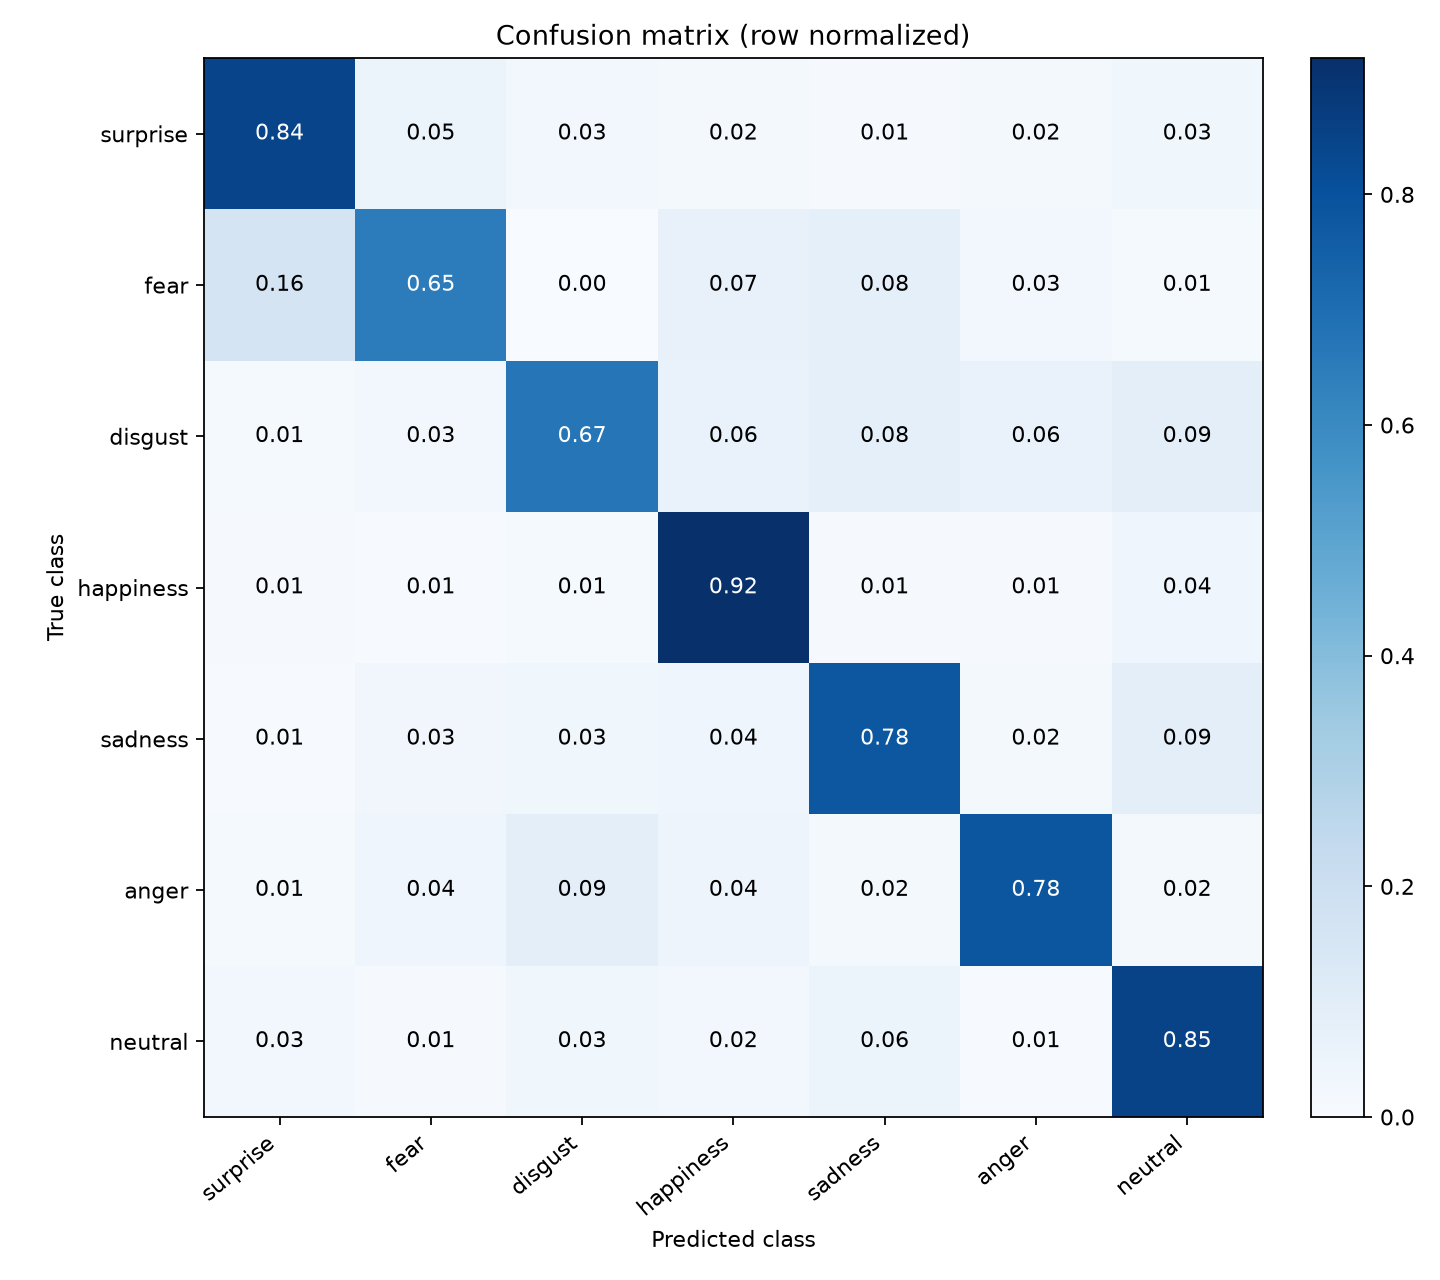

The file beside this chart, header and first rows:
true/predicted, surprise, fear, disgust, happiness, sadness, anger, neutral
surprise, 0.845, 0.04863, 0.02736, 0.01824, 0.009119, 0.01824, 0.03343
fear, 0.1622, 0.6486, 0.0, 0.06757, 0.08108, 0.02703, 0.01351
disgust, 0.0125, 0.025, 0.6687, 0.0625, 0.08125, 0.0625, 0.0875
happiness, 0.009283, 0.006751, 0.01181, 0.9181, 0.007595, 0.007595, 0.03882
sadness, 0.006276, 0.02929, 0.03347, 0.04184, 0.7803, 0.02092, 0.08787
anger, 0.01235, 0.03704, 0.08642, 0.04321, 0.01852, 0.784, 0.01852
neutral, 0.02504, 0.007364, 0.03387, 0.02356, 0.05596, 0.005891, 0.8483
